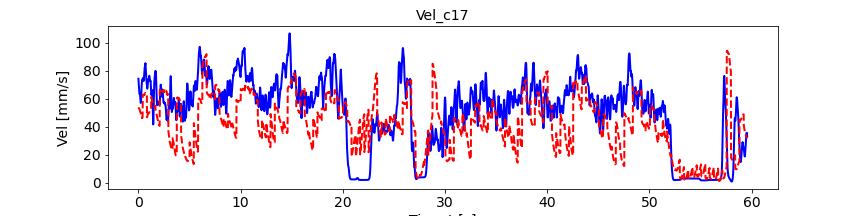

The data file committed next to this chart (first rows):
, pred_vel, pred_vel_x, pred_vel_y, label_vel, label_vel_x, label_vel_y
0, 53.78, 42.85, -7.523, 74.22, 65.79, -28.97
1, 53.64, 42.96, -7.586, 72.73, 65.15, -26.78
2, 53.44, 43.06, -7.53, 71.69, 64.92, -24.61
3, 53.27, 43.12, -7.503, 71.08, 65.12, -22.39
4, 53.18, 43.19, -7.5, 70.24, 64.99, -20.18
5, 53.16, 43.32, -7.389, 69.14, 64.55, -17.91
6, 53.09, 43.42, -7.442, 67.75, 63.77, -15.52
7, 53.02, 43.61, -7.443, 66.83, 63.37, -13.32
8, 52.93, 43.68, -7.409, 66.36, 63.33, -11.24
9, 52.87, 43.78, -7.356, 65.58, 62.89, -9.52
10, 52.82, 43.91, -7.238, 64.45, 62.03, -8.103
11, 52.77, 43.98, -7.317, 63.73, 61.51, -7.115
12, 52.64, 44.15, -7.344, 63.4, 61.33, -6.526
13, 52.47, 44.49, -7.159, 63.45, 61.47, -6.318
14, 52.31, 44.7, -7.18, 63.51, 61.58, -6.433
15, 52.13, 44.92, -7.248, 63.59, 61.64, -6.873
16, 51.94, 45.16, -7.387, 63.54, 61.53, -7.361
17, 51.69, 45.42, -7.537, 63.37, 61.24, -7.911
18, 51.4, 45.64, -7.596, 63.06, 60.75, -8.539
19, 51.18, 45.86, -7.708, 62.55, 60.03, -9.052
20, 50.83, 46.16, -8.65, 61.82, 59.05, -9.467
21, 50.67, 46.29, -8.866, 61.08, 58.04, -9.671
22, 50.52, 46.38, -9.069, 60.3, 56.97, -9.67
23, 50.39, 46.43, -9.29, 59.53, 55.97, -9.182
24, 50.24, 46.43, -9.49, 58.72, 55.01, -8.192
25, 50.06, 46.36, -9.674, 57.87, 54.07, -6.671
26, 49.9, 46.3, -9.836, 57.28, 53.43, -4.713
27, 49.59, 46.12, -10.07, 56.95, 53.07, -2.26
28, 49.4, 45.99, -10.21, 56.96, 52.96, 0.3981
29, 49.18, 45.84, -10.32, 57.3, 53.1, 3.342
30, 48.92, 45.61, -10.36, 58, 53.49, 6.661
31, 48.41, 45.5, -11.19, 59.1, 54.17, 10
32, 48.21, 45.04, -10.54, 60.65, 55.15, 13.47
33, 47.94, 44.76, -10.58, 62.28, 56.15, 16.77
34, 47.73, 44.48, -10.6, 64.06, 57.2, 20.01
35, 47.45, 44.11, -10.62, 65.67, 58.16, 22.8
36, 47.21, 43.71, -10.71, 67.17, 59.08, 25.22
37, 47.02, 43.32, -10.82, 68.6, 59.96, 27.35
38, 46.78, 42.85, -10.89, 69.61, 60.54, 29
39, 46.64, 42.49, -10.98, 70.23, 60.82, 30.21
40, 46.36, 42.27, -11.16, 70.95, 61.25, 31.25
41, 46.53, 41.72, -11.75, 71.8, 61.83, 32.14
42, 46.4, 41.55, -12.14, 72.81, 62.58, 32.91
43, 46.39, 41.41, -12.3, 73.1, 62.93, 32.89
44, 46.38, 41.26, -12.36, 72.71, 62.9, 32.08
45, 46.43, 41.12, -12.42, 72.68, 63.31, 31.13
46, 46.49, 41.01, -12.51, 73.04, 64.19, 30.02
47, 46.58, 40.92, -12.58, 73.39, 65.14, 28.64
48, 46.55, 40.77, -12.69, 73.74, 66.19, 26.94
49, 46.63, 40.72, -12.68, 74.12, 67.39, 24.88
50, 62.62, 49.42, 31.74, 74.41, 68.44, 22.7
51, 62.63, 49.65, 32.17, 74.6, 69.39, 20.35
52, 62.62, 49.87, 32.65, 74.7, 70.13, 18.19
53, 62.53, 50.01, 33.09, 74.71, 70.68, 16.16
54, 62.51, 50.16, 33.49, 74.63, 71.06, 14.21
55, 62.55, 50.31, 33.99, 74.34, 71.12, 12.61
56, 62.56, 50.42, 34.24, 73.84, 70.88, 11.34
57, 62.61, 50.62, 34.59, 73.41, 70.61, 10.45
58, 62.57, 50.76, 34.74, 73.02, 70.31, 9.935
59, 62.66, 50.81, 35.16, 72.78, 70.08, 9.99
... 7,081 more rows
